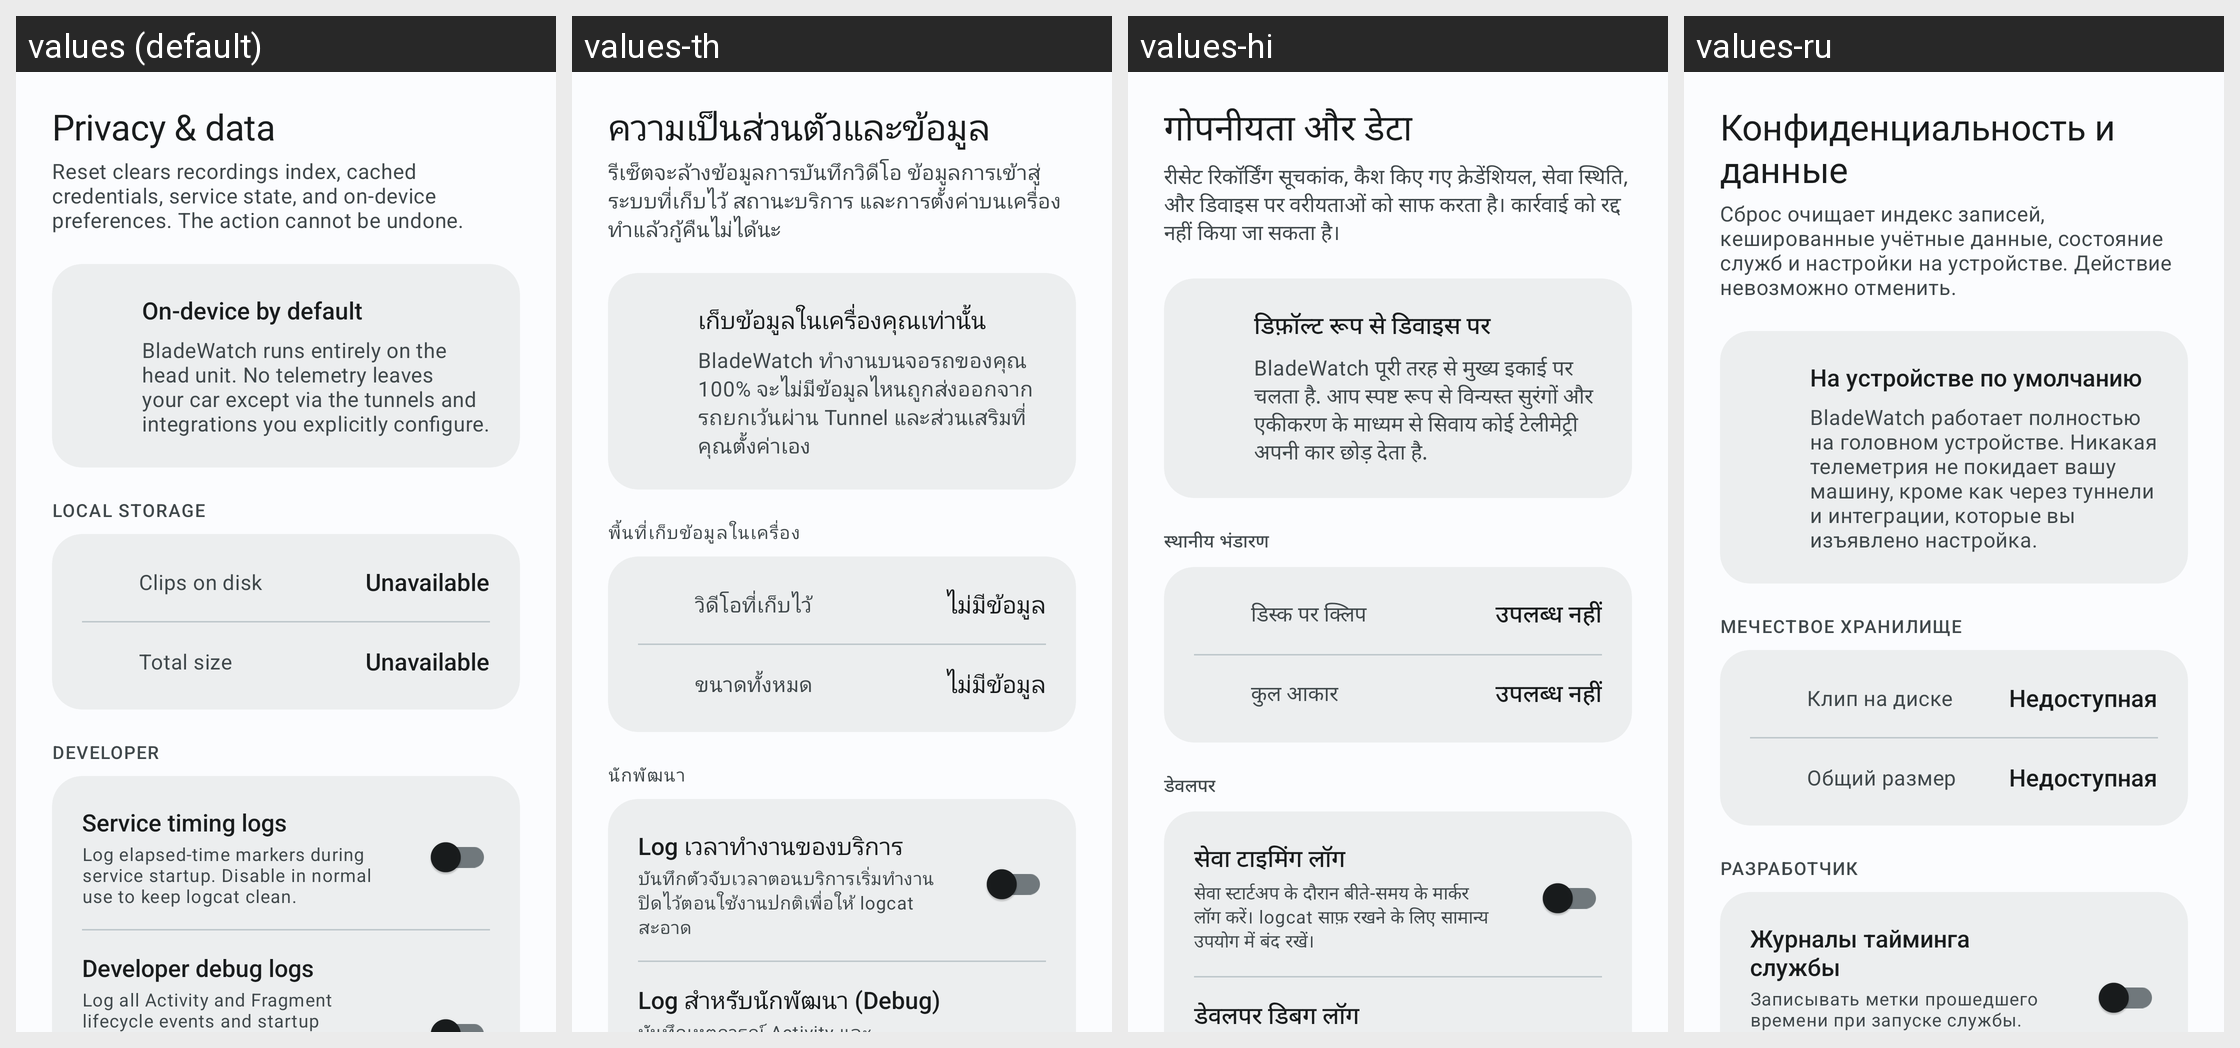

This grid shows one Android layout under several languages. Give, for every string resource on the screen, its name, the default text and each shown locale's text.
Android screen res/layout/fragment_settings_privacy.xml rendered under 4 locales, left to right: values (default), values-th, values-hi, values-ru. Device: Nexus 5 (rendered at 1080×1920; each locale shown at half size, 540×960, under a caption strip naming it); theme Theme.BladeWatch.M3.
Other locales in the repository, not shown: values-de, values-es, values-fr, values-it, values-ja, values-ko, values-nb, values-nl, values-pt-rBR, values-tr, values-vi, values-zh-rCN, values-zh-rTW.
Strings drawn on this screen, with the default value and each locale's value (text and hints the layout hard-codes, and strings that could not be matched under every locale, appear in the picture but are not listed):

settings_privacy_title
  values: Privacy & data
  values-th: ความเป็นส่วนตัวและข้อมูล
  values-hi: गोपनीयता और डेटा
  values-ru: Конфиденциальность и данные

settings_privacy_body
  values: Reset clears recordings index, cached credentials, service state, and on-device preferences. The action cannot be undone.
  values-th: รีเซ็ตจะล้างข้อมูลการบันทึกวิดีโอ ข้อมูลการเข้าสู่ระบบที่เก็บไว้ สถานะบริการ และการตั้งค่าบนเครื่อง ทำแล้วกู้คืนไม่ได้นะ
  values-hi: रीसेट रिकॉर्डिंग सूचकांक, कैश किए गए क्रेडेंशियल, सेवा स्थिति, और डिवाइस पर वरीयताओं को साफ करता है। कार्रवाई को रद्द नहीं किया जा सकता है।
  values-ru: Сброс очищает индекс записей, кешированные учётные данные, состояние служб и настройки на устройстве. Действие невозможно отменить.

settings_privacy_stance_title
  values: On-device by default
  values-th: เก็บข้อมูลในเครื่องคุณเท่านั้น
  values-hi: डिफ़ॉल्ट रूप से डिवाइस पर
  values-ru: На устройстве по умолчанию

settings_privacy_stance_body
  values: BladeWatch runs entirely on the head unit. No telemetry leaves your car except via the tunnels and integrations you explicitly configure.
  values-th: BladeWatch ทำงานบนจอรถของคุณ 100% จะไม่มีข้อมูลไหนถูกส่งออกจากรถยกเว้นผ่าน Tunnel และส่วนเสริมที่คุณตั้งค่าเอง
  values-hi: BladeWatch पूरी तरह से मुख्य इकाई पर चलता है. आप स्पष्ट रूप से विन्यस्त सुरंगों और एकीकरण के माध्यम से सिवाय कोई टेलीमेट्री अपनी कार छोड़ देता है.
  values-ru: BladeWatch работает полностью на головном устройстве. Никакая телеметрия не покидает вашу машину, кроме как через туннели и интеграции, которые вы изъявлено настройка.

settings_privacy_overline_storage
  values: LOCAL STORAGE
  values-th: พื้นที่เก็บข้อมูลในเครื่อง
  values-hi: स्थानीय भंडारण
  values-ru: МЕЧЕСТВОЕ Хранилище

settings_privacy_storage_clips_label
  values: Clips on disk
  values-th: วิดีโอที่เก็บไว้
  values-hi: डिस्क पर क्लिप
  values-ru: Клип на диске

settings_privacy_storage_unavailable
  values: Unavailable
  values-th: ไม่มีข้อมูล
  values-hi: उपलब्ध नहीं
  values-ru: Недоступная

settings_privacy_storage_size_label
  values: Total size
  values-th: ขนาดทั้งหมด
  values-hi: कुल आकार
  values-ru: Общий размер

settings_developer_overline
  values: DEVELOPER
  values-th: นักพัฒนา
  values-hi: डेवलपर
  values-ru: РАЗРАБОТЧИК

settings_developer_timing_logs_title
  values: Service timing logs
  values-th: Log เวลาทำงานของบริการ
  values-hi: सेवा टाइमिंग लॉग
  values-ru: Журналы тайминга службы

settings_developer_timing_logs_subtitle
  values: Log elapsed-time markers during service startup. Disable in normal use to keep logcat clean.
  values-th: บันทึกตัวจับเวลาตอนบริการเริ่มทำงาน ปิดไว้ตอนใช้งานปกติเพื่อให้ logcat สะอาด
  values-hi: सेवा स्टार्टअप के दौरान बीते-समय के मार्कर लॉग करें। logcat साफ़ रखने के लिए सामान्य उपयोग में बंद रखें।
  values-ru: Записывать метки прошедшего времени при запуске службы. Отключите в обычном режиме, чтобы не засорять logcat.
